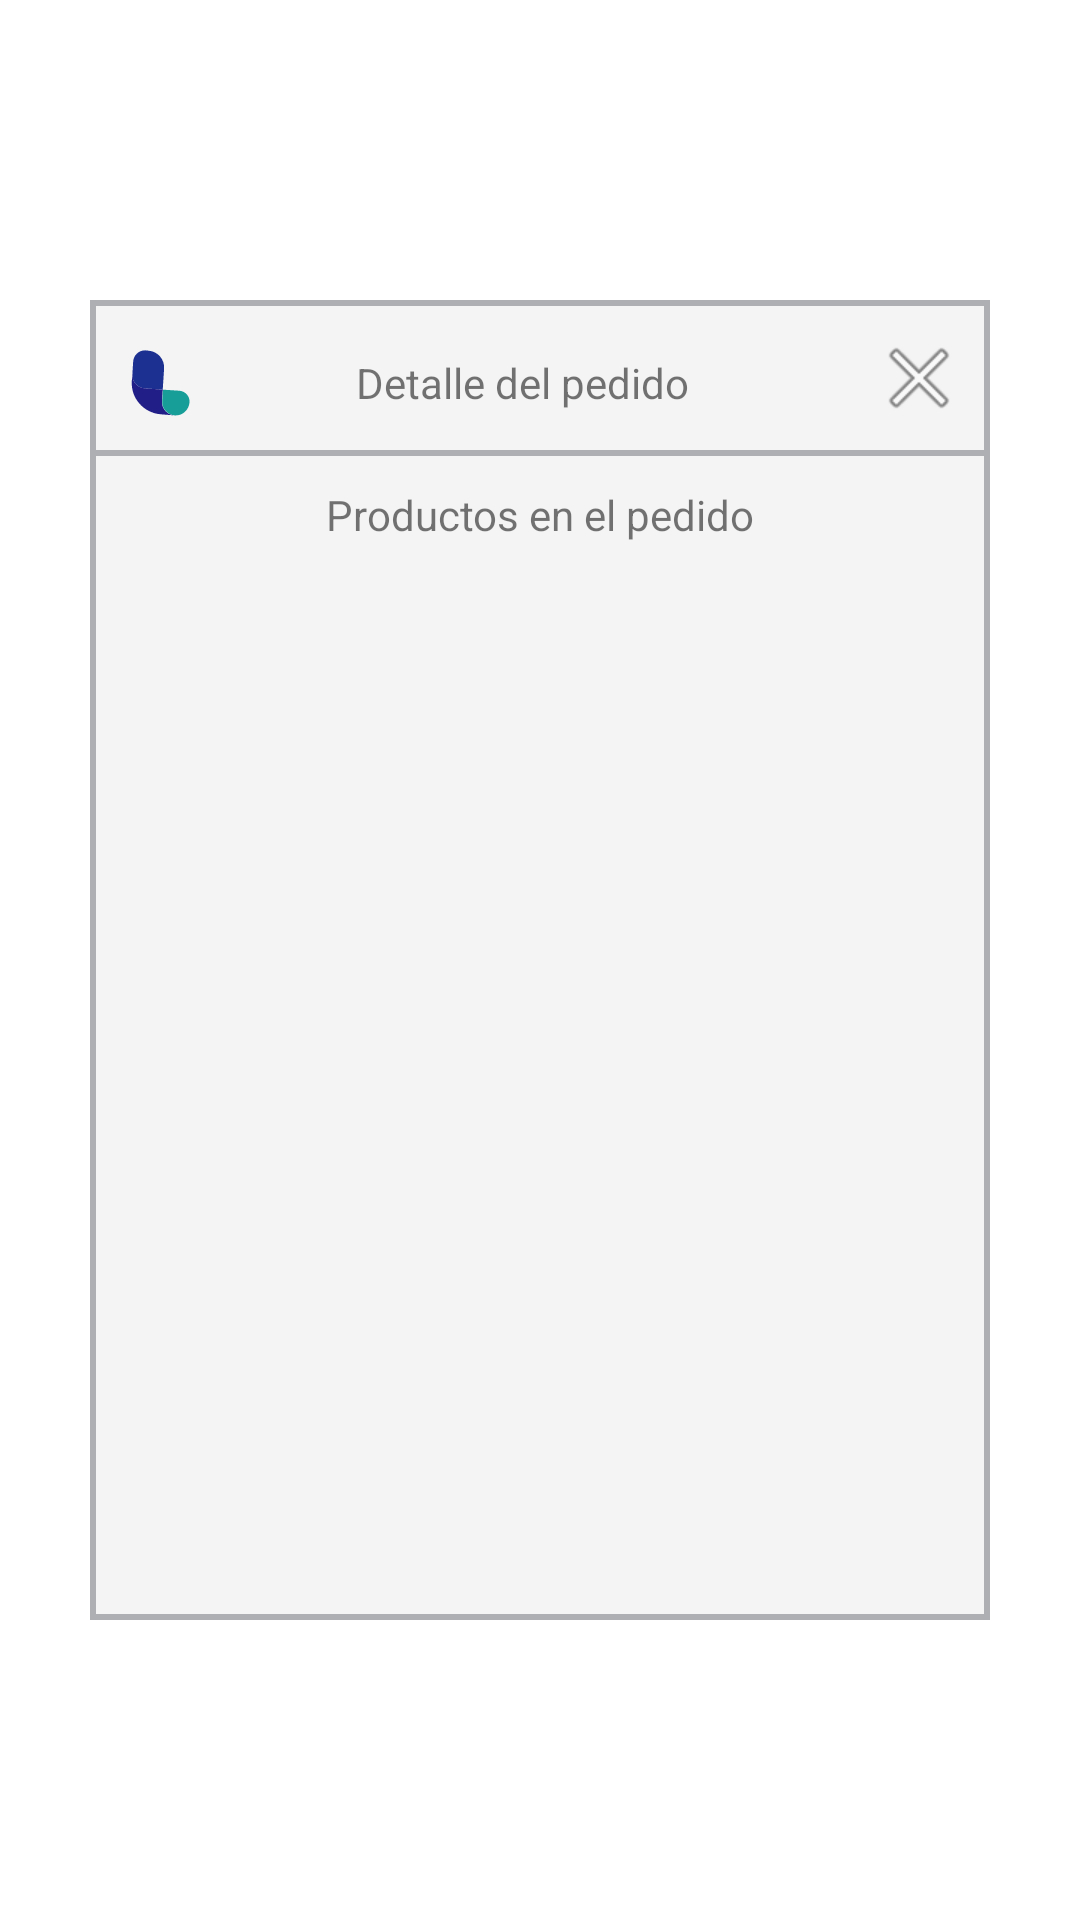

Produce the Android XML layout that renders to this screen, including the resource entries it uses.
<!-- AndroidManifest.xml: application theme Theme.Preventapp -->
<!-- res/layout/fragment_dialog.xml -->
<?xml version="1.0" encoding="utf-8"?>
<androidx.constraintlayout.widget.ConstraintLayout
    xmlns:android="http://schemas.android.com/apk/res/android"
    xmlns:app="http://schemas.android.com/apk/res-auto"
    android:layout_width="match_parent"
    android:layout_height="match_parent">

    <LinearLayout
        android:layout_width="300dp"
        android:layout_height="440dp"
        android:background="@drawable/shape_fragment_dialog"
        android:orientation="vertical"
        app:layout_constraintBottom_toBottomOf="parent"
        app:layout_constraintEnd_toEndOf="parent"
        app:layout_constraintStart_toStartOf="parent"
        app:layout_constraintTop_toTopOf="parent">

        <LinearLayout
            android:layout_width="match_parent"
            android:layout_height="35dp"
            android:layout_weight="1"
            android:paddingStart="10dp"
            android:paddingTop="10dp">

            <ImageView
                android:id="@+id/imageView7"
                android:layout_width="10dp"
                android:layout_height="35dp"
                android:layout_weight="1"
                android:src="@drawable/ic_logo_linkiar" />

            <TextView
                android:id="@+id/textView2"
                android:layout_width="202dp"
                android:layout_height="35dp"
                android:layout_weight="1"
                android:gravity="center_horizontal|center_vertical"
                android:text="Detalle del pedido" />

            <ImageView
                android:id="@+id/closeFragment"
                android:layout_width="wrap_content"
                android:layout_height="wrap_content"
                android:layout_weight="1"
                android:src="@android:drawable/ic_menu_close_clear_cancel" />

        </LinearLayout>

        <View
            android:layout_width="match_parent"
            android:layout_height="2dp"
            android:background="@color/linkiar_search_border" />

        <TextView
            android:id="@+id/textView4"
            android:layout_width="match_parent"
            android:layout_height="15dp"
            android:layout_weight="1"
            android:gravity="center_horizontal"
            android:paddingTop="10dp"
            android:text="Productos en el pedido" />

        <ScrollView
            android:layout_width="match_parent"
            android:layout_height="343dp"
            android:layout_weight="1">

            <LinearLayout
                android:layout_width="match_parent"
                android:layout_height="wrap_content"
                android:orientation="vertical" />
        </ScrollView>

    </LinearLayout>

</androidx.constraintlayout.widget.ConstraintLayout>
<!-- resources referenced by this layout -->
<resources>
  <color name="linkiar_search_border">#adafb3</color>
  <!-- drawable ic_logo_linkiar (drawable) -->
  <vector xmlns:android="http://schemas.android.com/apk/res/android"
      android:width="284dp"
      android:height="284dp"
      android:viewportWidth="284"
      android:viewportHeight="284">
    <path
        android:pathData="M159.7,167l-67.8,-5.1c-27.3,-2.1 -47.6,-25.3 -45.6,-52.7l3,-48.5c2.1,-24.3 23.4,-42.6 47.6,-40.5l9.1,1c35.4,2.1 61.7,33.4 58.7,67.8L159.7,167z"
        android:fillColor="#1C3092"/>
    <path
        android:pathData="M156.7,208.4l3,-41.5l-67.8,-5.1c-27.3,-2.1 -47.6,-25.3 -45.6,-52.7l-2.1,24.3C39.2,198.2 87.7,253.9 152.5,259l0,0l50.6,4C175.8,261.1 154.6,236.7 156.7,208.4z"
        android:fillColor="#211E88"/>
    <path
        android:pathData="M205.2,263h-1c-27.3,-2.1 -48.5,-26.3 -46.6,-53.6l3,-42.5l61.7,4c22.3,2.1 39.5,21.2 37.4,43.5v1C256.8,243.8 232.5,265.1 205.2,263z"
        android:fillColor="#189E98"/>
  </vector>
  <!-- drawable shape_fragment_dialog (drawable) -->
  <?xml version="1.0" encoding="utf-8"?>
  <shape
  
      xmlns:android="http://schemas.android.com/apk/res/android"
      android:shape="rectangle" >
  
      <solid android:color="@color/linkiar_search_background" />
      <stroke android:width="2dip" android:color= "@color/linkiar_search_border"/>
  
  </shape>
  <style name="Theme.Preventapp" parent="Theme.MaterialComponents.DayNight.DarkActionBar">
          
          <item name="colorPrimary">@color/linkiar</item>
          <item name="colorPrimaryVariant">@color/linkiar</item>
          <item name="colorOnPrimary">@color/white</item>
          
          <item name="colorSecondary">@color/linkiar</item>
          <item name="colorSecondaryVariant">@color/linkiar</item>
          <item name="colorOnSecondary">@color/white</item>
          
          <item name="android:statusBarColor" tools:targetApi="l">?attr/colorPrimaryVariant</item>
          
      </style>
  <color name="linkiar_search_background">#F4F4F4</color>
  <color name="linkiar">#05052D</color>
  <color name="white">#FFFFFFFF</color>
</resources>
